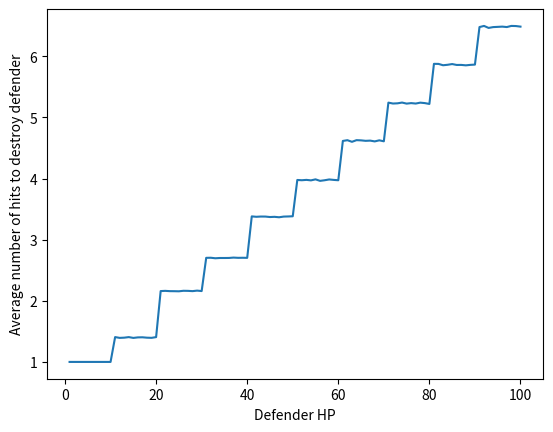
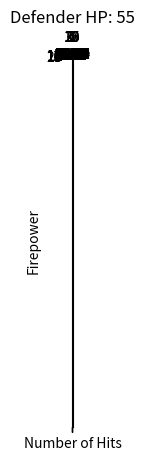

Here is the Python script that generated these plots, in order:
import numpy as np
import matplotlib.pyplot as plt
import random


def avg_damage(firepower, crit_chance) -> float:
    crit_prob = crit_chance / 100
    return firepower * (1 - crit_prob) + (firepower * 2) * crit_prob

def run_simulation(hp, firepower, crit_chance) -> int:
    # note: if the attacker is strong against the defender, +40% chance of a critical hit
    num_hits = 0
    while hp > 0:
        damage = firepower * 2 if random.random() < crit_chance / 100 else firepower
        hp -= damage
        num_hits += 1
    return num_hits

def get_avg_hits(hp, firepower, crit_chance) -> float:
    return np.mean([run_simulation(hp, firepower, crit_chance) for _ in range(10000)])

if True:
    defender_hps = range(1, 100+1)
    plt.plot(defender_hps, [get_avg_hits(hp, 10, 60) for hp in defender_hps])
    plt.xlabel('Defender HP')
    plt.ylabel('Average number of hits to destroy defender')
    plt.show()

crit_chances = range(0, 100+1, 5)
firepowers = range(1, 20+1)

defender_hp = 55
values = np.array([
    [
        # avg_damage(firepower, crit_chance)
        get_avg_hits(defender_hp, firepower, crit_chance)
        for crit_chance in crit_chances
    ]
    for firepower in firepowers
])

target_value = 3.5
goodnesses = np.exp(-np.abs(values - target_value))
plt.matshow(goodnesses, vmin=0, cmap=plt.cm.Blues, alpha=0.5)
# plt.colorbar()
plt.title(f'Defender HP: {defender_hp}')
plt.xlabel('Crit Chance')
plt.xticks(range(len(crit_chances)), crit_chances)
plt.ylabel('Firepower')
plt.yticks(range(len(firepowers)), firepowers)

for x in range(len(crit_chances)):
    for y in range(len(firepowers)):
        text = f'{values[y, x]:.2f}'
        plt.text(x, y, text, va='center', ha='center')

plt.tight_layout()
plt.show()
# quit()


results = np.array([run_simulation(defender_hp, 10, 35+40) for _ in range(10000)])
print(f'mean: {results.mean():.2f}')
plt.hist(results)
plt.xlabel('Number of Hits')
plt.xticks(range(0, max(results)+2, 1))
plt.tight_layout()
plt.show()